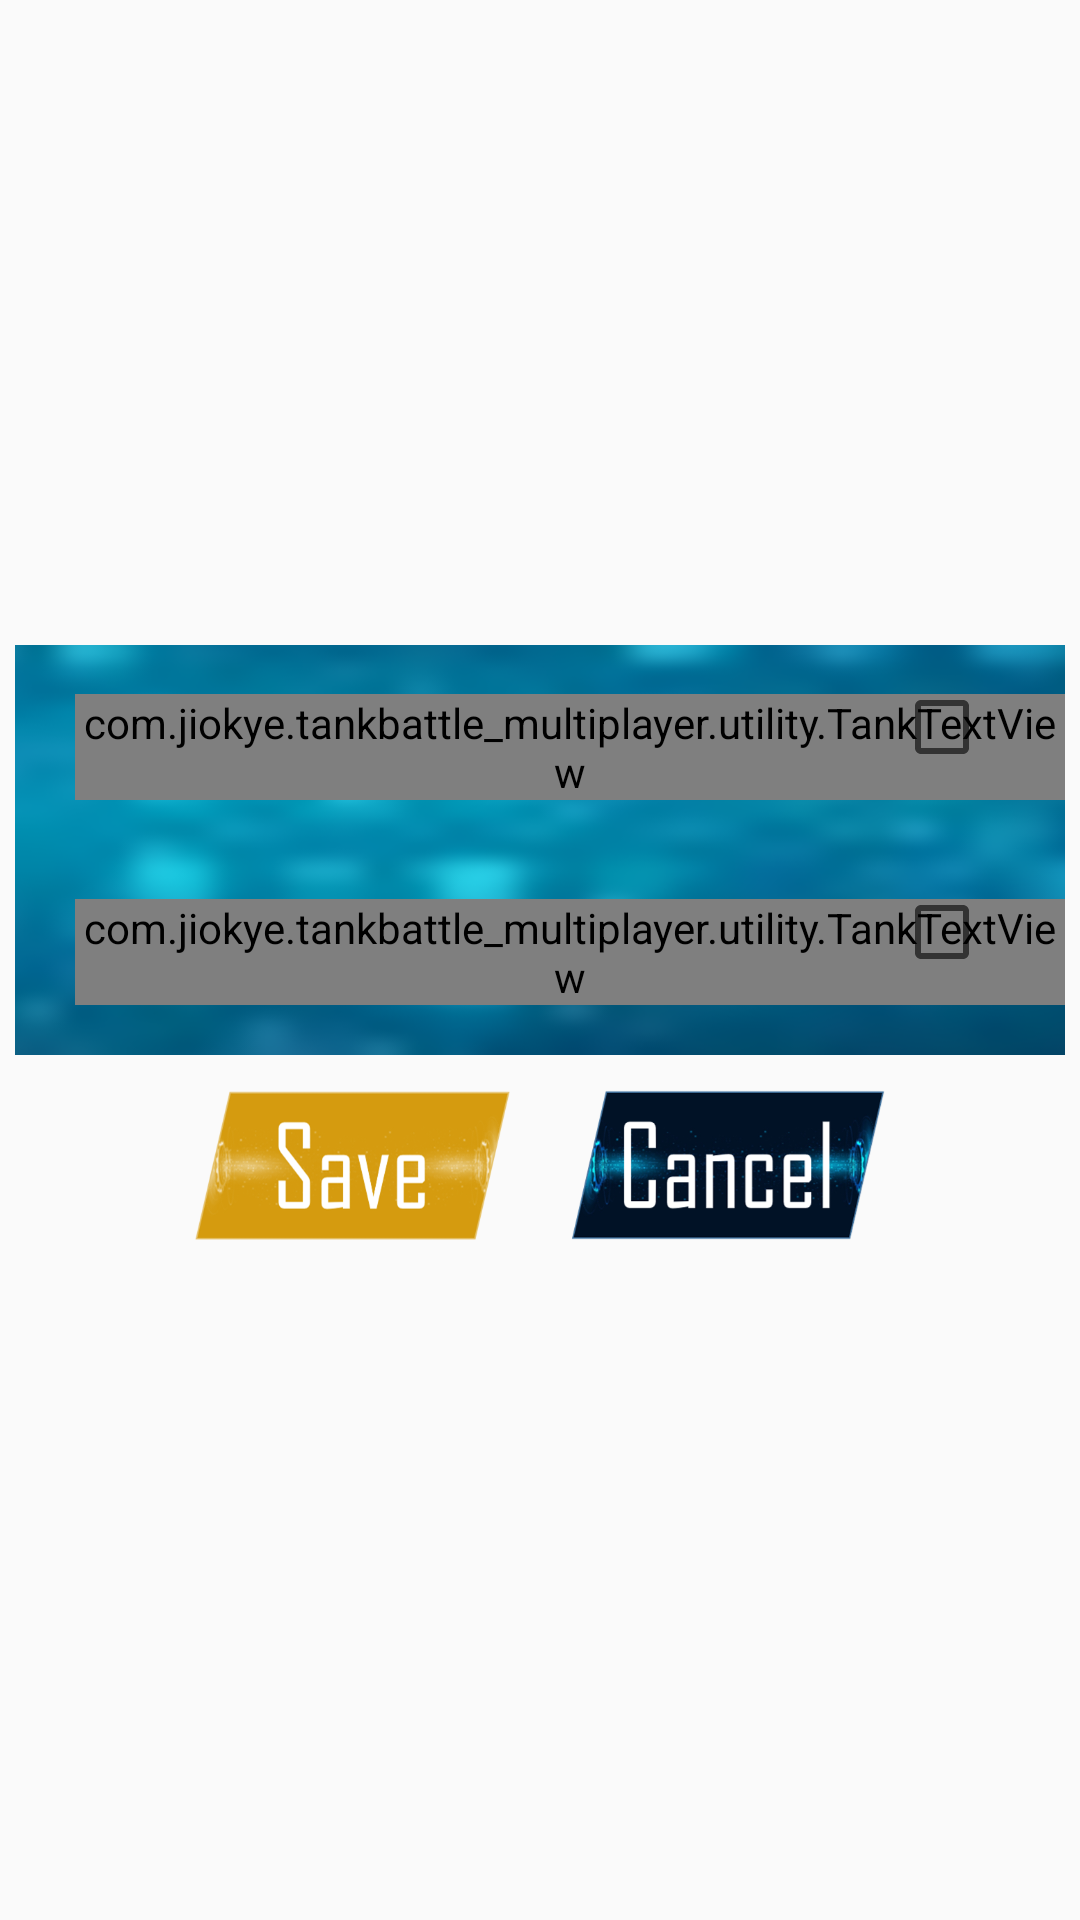

Here is an Android app screen rendered from its layout file. Give the layout XML and the strings, colors and styles it references.
<!-- AndroidManifest.xml: application theme Theme.TankBattleMultiplayer -->
<!-- res/layout/dialog_tank_settings.xml -->
<?xml version="1.0" encoding="utf-8"?>
<androidx.constraintlayout.widget.ConstraintLayout xmlns:android="http://schemas.android.com/apk/res/android"
    xmlns:app="http://schemas.android.com/apk/res-auto"
    xmlns:tools="http://schemas.android.com/tools"
    android:layout_width="match_parent"
    android:layout_height="match_parent">

    <LinearLayout
        android:id="@+id/settings_dialog"
        android:layout_width="0dp"
        android:layout_height="0dp"
        android:layout_marginLeft="5sp"
        android:layout_marginRight="5sp"
        android:orientation="vertical"
        app:layout_constraintTop_toTopOf="parent"
        app:layout_constraintLeft_toLeftOf="parent"
        app:layout_constraintRight_toRightOf="parent"
        app:layout_constraintBottom_toBottomOf="parent"
        app:layout_constraintHeight_max="250dp"
        app:layout_constraintDimensionRatio="W,5:3">

        <LinearLayout
            android:layout_width="match_parent"
            android:layout_height="0dp"
            android:layout_weight="1.5"
            android:orientation="vertical"
            android:background="@drawable/bgdlg">

            <RelativeLayout
                android:layout_width="match_parent"
                android:layout_height="0sp"
                android:layout_gravity="center"
                android:layout_weight="1"
                android:orientation="vertical">

                <com.jiokye.tankbattle_multiplayer.utility.TankTextView
                    android:layout_width="wrap_content"
                    android:layout_height="wrap_content"
                    android:layout_alignParentStart="true"
                    android:layout_centerVertical="true"
                    android:layout_marginStart="20sp"
                    android:text="@string/enable_sound_txt"
                    android:textSize="18sp"
                    android:textColor="@color/white"/>

                <CheckBox
                    android:id="@+id/enableSound"
                    android:layout_width="wrap_content"
                    android:layout_height="wrap_content"
                    android:layout_alignParentEnd="true"
                    android:layout_alignParentBottom="true"
                    android:layout_marginEnd="25sp"
                    android:layout_marginBottom="25sp"/>

            </RelativeLayout>


            <RelativeLayout
                android:layout_width="match_parent"
                android:layout_height="0sp"
                android:layout_gravity="center"
                android:layout_weight="1"
                android:orientation="vertical">

                <com.jiokye.tankbattle_multiplayer.utility.TankTextView
                    android:layout_width="wrap_content"
                    android:layout_height="wrap_content"
                    android:layout_alignParentStart="true"
                    android:layout_marginStart="20sp"
                    android:layout_centerVertical="true"
                    android:text="@string/enable_vibration_txt"
                    android:textSize="18sp"
                    android:textColor="@color/white"/>

                <CheckBox
                    android:id="@+id/enableVibrate"
                    android:layout_width="wrap_content"
                    android:layout_height="wrap_content"
                    android:layout_alignParentEnd="true"
                    android:layout_alignParentBottom="true"
                    android:layout_marginEnd="25sp"
                    android:layout_marginBottom="25sp"/>

            </RelativeLayout>

        </LinearLayout>



        <androidx.constraintlayout.widget.ConstraintLayout
            android:layout_width="match_parent"
            android:layout_height="0dp"
            android:layout_weight="0.8">

            <LinearLayout
                android:layout_width="0dp"
                android:layout_height="0dp"
                android:layout_gravity="center"
                android:orientation="horizontal"
                app:layout_constraintTop_toTopOf="parent"
                app:layout_constraintLeft_toLeftOf="parent"
                app:layout_constraintRight_toRightOf="parent"
                app:layout_constraintBottom_toBottomOf="parent"
                app:layout_constraintHeight_max="50dp"
                app:layout_constraintDimensionRatio="W,5:1">

                <Button
                    android:id="@+id/saveBtn"
                    android:layout_width="0dp"
                    android:layout_height="match_parent"
                    android:layout_marginLeft="10sp"
                    android:layout_marginRight="10sp"
                    android:layout_weight="1"
                    android:background="@drawable/savestage2"/>

                <Button
                    android:id="@+id/cancelBtn"
                    android:layout_width="0dp"
                    android:layout_height="match_parent"
                    android:layout_marginLeft="10sp"
                    android:layout_marginRight="10sp"
                    android:layout_weight="1"
                    android:background="@drawable/cancelstage" />
            </LinearLayout>

        </androidx.constraintlayout.widget.ConstraintLayout>



    </LinearLayout>
</androidx.constraintlayout.widget.ConstraintLayout>
<!-- resources referenced by this layout -->
<resources>
  <color name="white">#FFFFFFFF</color>
  <!-- drawable bgdlg: png bitmap (drawable, 198974 bytes) -->
  <!-- drawable cancelstage: png bitmap (drawable, 82573 bytes) -->
  <!-- drawable savestage2: png bitmap (drawable, 55653 bytes) -->
  <string name="enable_sound_txt">Enable Sound</string>
  <string name="enable_vibration_txt">Enable Vibration</string>
  <style name="Theme.TankBattleMultiplayer" parent="Theme.AppCompat.Light.NoActionBar">
          
          <item name="colorPrimary">@color/purple_500</item>
          <item name="colorPrimaryVariant">@color/purple_700</item>
          <item name="colorOnPrimary">@color/white</item>
          
          <item name="colorSecondary">@color/teal_200</item>
          <item name="colorSecondaryVariant">@color/teal_700</item>
          <item name="colorOnSecondary">@color/black</item>
          
          <item name="android:statusBarColor" tools:targetApi="l">?attr/colorPrimaryVariant</item>
          
      </style>
  <color name="purple_500">#FF6200EE</color>
  <color name="purple_700">#FF3700B3</color>
  <color name="teal_200">#FF03DAC5</color>
  <color name="teal_700">#FF018786</color>
  <color name="black">#FF000000</color>
</resources>
